Run: headless pygame with SDL's dummy video driver; simulated clock (each Clock.tick advances the game by its frame time, no real sleeping); random seed 0; keys injected as events and as key.get_pressed() state; no mouse input.
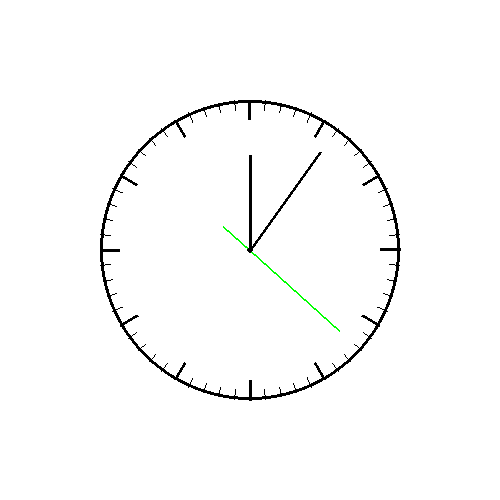
Frame 1 of 4 · flips 1–60 · no input
Frame 2 of 4 · flips 61–180 · tapped SPACE, RETURN · held RIGHT (→), D · screen unchanged from frame 1, image omitted
Frame 3 of 4 · flips 181–300 · held DOWN (↓), S · screen unchanged from frame 2, image omitted
Frame 4 of 4 · flips 301–420 · held LEFT (←), A, UP (↑), W · screen unchanged from frame 3, image omitted

The pygame program that drew these frames:

import pygame
import math
from datetime import datetime as dt
import sys as sys
def main():
    pygame.init()
    screen = pygame.display.set_mode((500, 500))
    screen.fill((255, 255, 255))

    start_point = (250, 250) #centrum af displayet
    end_point = (400, 250) #koordinat som flytter sig under beregningerne, 150 pixels linje
    length = 150
    angle = 0
    for i in range(60): #beregner radiating lines for hver sekund/minut split (6 grader)
        end_x = start_point[0] + length * math.cos(math.radians(angle)) #beregner x og y koordinat en linje på 150 pixels ud fra centrum
        end_y = start_point[1] + length * math.sin(math.radians(angle))
        end_point = (end_x, end_y)
        angle = angle + 6 #fortæller størrelsen på vinklen, "angle = 0"
        pygame.draw.line(screen, (0, 0, 0), start_point, end_point , 1) #tegner radiating lines hvert 6 grad
    pygame.draw.circle(screen, (255, 255, 255), start_point, length-10) #sætter en hvid cirkel over linjerne ud fra centrum som giver sekund stregerne den rette længde
                                                                    
    

    for i in range(12): #beregner radiatin lines for hver time split (30 grader)
        end_x = start_point[0] + length * math.cos(math.radians(angle)) #beregner x og y koordinat en linje på 150 pixels ud fra centrum, ud fra vinkel og længde
        end_y = start_point[1] + length * math.sin(math.radians(angle))
        end_point = (end_x, end_y)
        angle = angle + 30 #fortæller størrelsen på vinklen, "angle = 0"
        pygame.draw.line(screen, (0, 0, 0), start_point, end_point , 3)

    pygame.draw.circle(screen, (0, 0, 0), start_point, length, 3)# tegner radiating lines hvert 30 grad
    pygame.draw.circle(screen, (0, 0, 0), start_point, 3)#sætter en hvid cirkel over linjerne ud fra centrum som giver time stregerne den rette længde

    while True:
        ur(screen, start_point, 130)
        pygame.display.flip()
        for event in pygame.event.get():
            if event.type == pygame.QUIT:
                pygame.quit()
                exit()


def tid(center, radius, angle, time): #definerer funktionen tid med 4 parametre, til at bestemme klokkeslettet
    radiant = math.radians((time-15)*angle) #variablen bestemmer vinklen
    end_x = center[0] + radius * math.cos(radiant) #beregner x og y koordiant for en linje ud fra centrum af urskiven, ud fra radias og vinkel
    end_y = center[1] + radius * math.sin(radiant)
    return (end_x, end_y)
    

def ur(screen, center, radius): #definerer urskiven ud fra 3 parametre
    pygame.draw.circle(screen, (255, 255, 255), center, 130) #sætter en hvid cirkel over linjerne ud fra centrum som giver timestregerne den rette længde
    nutid = dt.now() #variabel for at bestemme tiden 
    timer = nutid.hour #variabel for at bestiime klokkeslettet i timer ud fra "nutid" som er baseret på datetime
    minutter = nutid.minute #variabel for at bestiime klokkeslettet i minutter ud fra "nutid" som er baseret på datetime
    sekunder = nutid.second #variabel for at bestiime klokkeslettet i sekunder ud fra "nutid" som er baseret på datetime
    pygame.draw.line(screen, (0, 0, 0), center, tid(center, radius-35, 30, timer), 3) #tegner timeviseren ud fra "ur" og "tid" beregningerne
    pygame.draw.line(screen, (0, 0, 0), center, tid(center, radius-10, 6, minutter), 3) #radius-"x" bestmmer længden på ur viserne
    pygame.draw.line(screen, (0, 255, 0), center, tid(center, radius-10, 6, sekunder), 2)
    pygame.draw.line(screen, (0, 255, 0), center, tid(center, radius-165, 6, sekunder), 2)
    pygame.draw.circle(screen, (0, 0, 0), center,3)
    
main()
